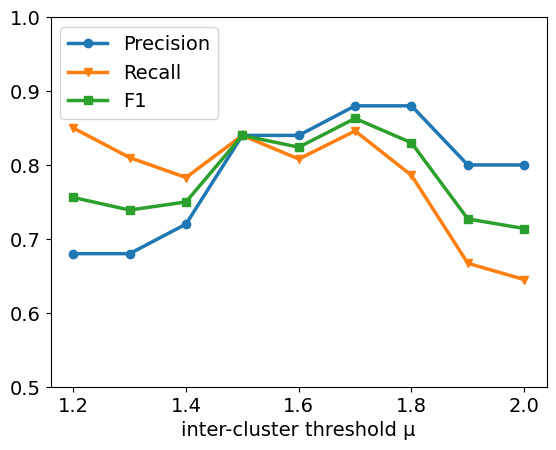

Source code (Python):
# _*__coding:utf-8 _*__
# @Time :2022/9/28 0028 19:57
# [redacted]
# @File figure3-result_compute_pic.py
# @Software : PyCharm

import matplotlib.pyplot as plt
from pylab import mpl
# mpl.rcParams['font.sans-serif'] = ['Microsoft JhengHei']
mpl.rcParams['font.sans-serif'] = ['Times New Roman']
mpl.rcParams['font.size'] = 14


def compute_tri_value():
    # bds = [29, 32, 24, 23]
    # bcs = [20, 18, 19, 19]
    # bds = [38, 39, 41, 41, 42, 41, 42, 43, 44, 40]
    # bcs = [26, 28, 31, 31, 31, 32, 31, 29, 29, 26]

    bds = [20, 21, 23, 25, 26, 26, 28, 30, 31]
    bcs = [17, 17, 18, 21, 21, 22, 22, 20, 20]
    ps = []
    rs = []
    fs = []
    for bd, bc in zip(bds, bcs):
        p = bc/25
        r = bc/bd
        f = (2*p*r)/(p+r)
        ps.append(round(p, 3))
        rs.append(round(r, 3))
        fs.append(round(f, 3))
    print("准确率", ps)
    print("召回率", rs)
    print("F1值", fs)
    return ps, rs, fs


def plot():
    # ps = [0.81818, 0.8, 0.77143, 0.72973, 0.69231, 0.625, 0.625, 0.61538]
    # rs = [0.9, 0.93333, 0.9, 0.9, 0.9, 0.83333, 0.83333, 0.8]
    # f1 = [0.85714, 0.86154, 0.83077, 0.80597, 0.78261, 0.71429, 0.71429, 0.69565]
    # ps = [0.69565, 0.74074, 0.75, 0.78788, 0.81818, 0.8, 0.77143, 0.72973, 0.69231, 0.625]
    # rs = [0.53333, 0.66667, 0.8, 0.86667, 0.9, 0.93333, 0.9, 0.9,  0.9, 0.83333]
    # fs = [0.60377, 0.70175, 0.77419, 0.8254, 0.85714, 0.86154, 0.83077, 0.80597, 0.78261, 0.71429]
    # miu = [0.7, 0.8, 0.9, 1.0, 1.1, 1.2, 1.3, 1.4, 1.5, 1.6]
    ps = [0.68, 0.68, 0.72, 0.84, 0.84, 0.88, 0.88, 0.8, 0.8]
    rs = [0.85, 0.81, 0.783, 0.84, 0.808, 0.846, 0.786, 0.667, 0.645]
    fs = [0.756, 0.739, 0.75, 0.84, 0.824, 0.863, 0.83, 0.727, 0.714]
    miu = [1.2, 1.3, 1.4, 1.5, 1.6, 1.7, 1.8, 1.9, 2.0]
    # miu = [0.5, 0.6, 0.7, 0.8, 0.9, 1.0, 1.1, 1.2, 1.3, 1.4, 1.5]

    plt.plot(miu, ps, marker='o', label='Precision', linewidth=2.5)
    plt.plot(miu, rs, marker='v', label='Recall', linewidth=2.5)
    plt.plot(miu, fs, marker='s', label='F1', linewidth=2.5)
    plt.ylim(0.5, 1)
    # plt.ylabel('突发事件检测效果')
    # /framealpha=0,shadow=False
    plt.xlabel('inter-cluster threshold μ')
    # plt.xlabel('簇间阈值μ')
    # frameon=False
    plt.legend(loc='upper left')
    # plt.savefig(r'D:\workspace\pycharm\PaperTrail\Funtionbridge\result_img\figure3-ch突发词检测效果.png')
    plt.savefig(r'D:\workspace\pycharm\PaperTrail\Funtionbridge\result_img\figure3-en突发词检测效果.png')

    plt.show()


if __name__ == '__main__':
    # ps, rs, fs = compute_tri_value()
    # ps = [0.3333, 0.4, 0.5714, 0.6842, 0.6333, 0.7500, 0.8462, 0.8095, 0.7391, 0.6939, 0.6863]
    # rs = [0.0263, 0.0526, 0.2105, 0.3421, 0.5000, 0.7105, 0.8684, 0.8947, 0.8947, 0.8947, 0.9211]
    # fs = [0.0487, 0.0930, 0.3077, 0.4561, 0.5588, 0.7297, 0.8571, 0.8499, 0.8091, 0.7186, 0.7866]
    # plot(ps, rs, fs)
    plot()